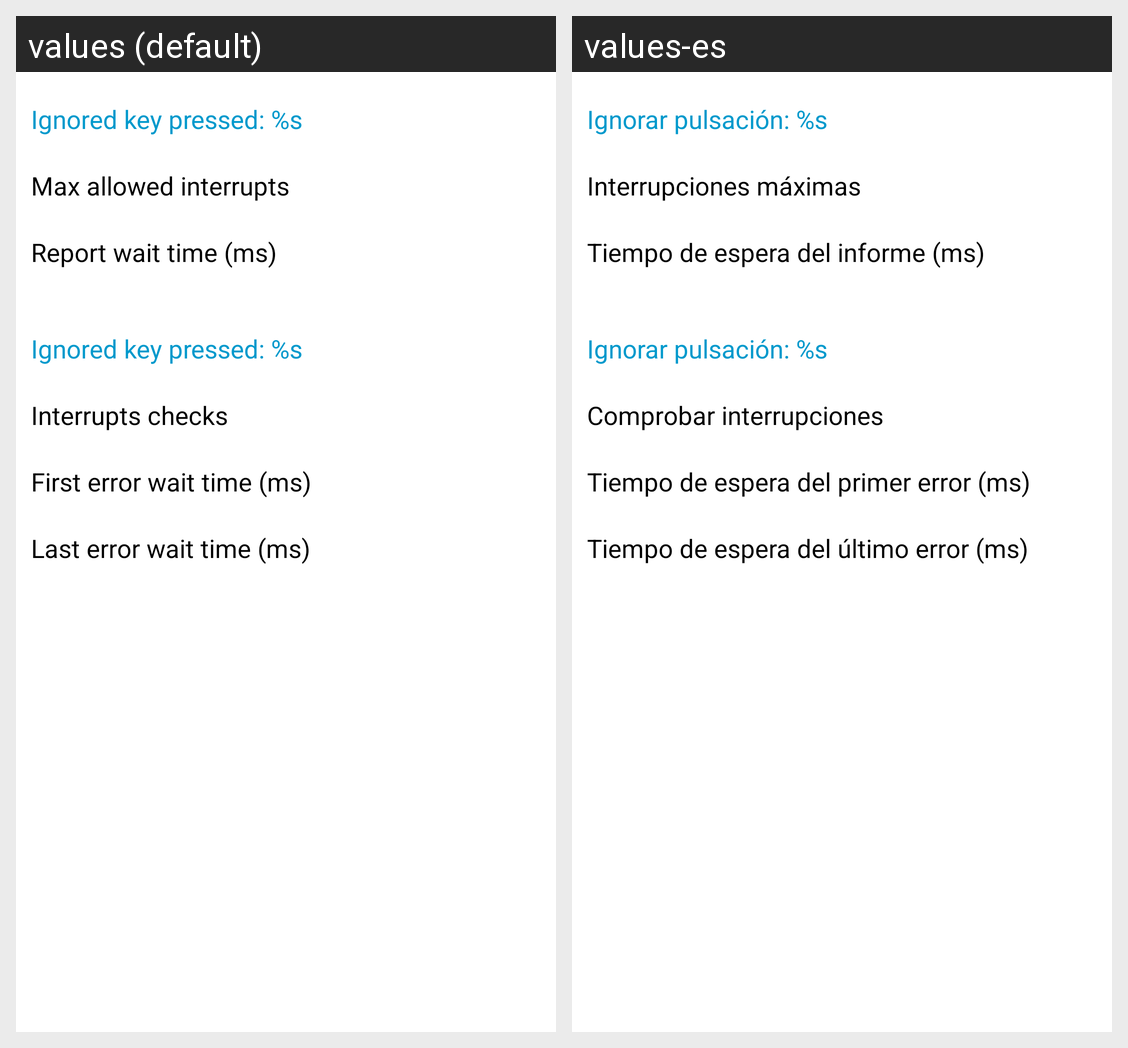

The same Android screen rendered under two of its app's locales, left to right. List the strings drawn on it with the default value and each locale's translation.
Android screen res/layout/pfk_settings.xml rendered under 2 locales, left to right: values (default), values-es. Device: Nexus 5 (rendered at 1080×1920; each locale shown at half size, 540×960, under a caption strip naming it); theme Theme_Dark.
Strings drawn on this screen, with the default value and each locale's value (text and hints the layout hard-codes, and strings that could not be matched under every locale, appear in the picture but are not listed):

ps_home_enabled
  values: Ignored key pressed: %s
  values-es: Ignorar pulsación: %s

home_allowed_irq_title
  values: Max allowed interrupts
  values-es: Interrupciones máximas

home_report_wait_title
  values: Report wait time (ms)
  values-es: Tiempo de espera del informe (ms)

ps_menuback_enabled
  values: Ignored key pressed: %s
  values-es: Ignorar pulsación: %s

menuback_interrupt_checks_title
  values: Interrupts checks
  values-es: Comprobar interrupciones

menuback_first_err_wait_title
  values: First error wait time (ms)
  values-es: Tiempo de espera del primer error (ms)

menuback_last_err_wait_title
  values: Last error wait time (ms)
  values-es: Tiempo de espera del último error (ms)
